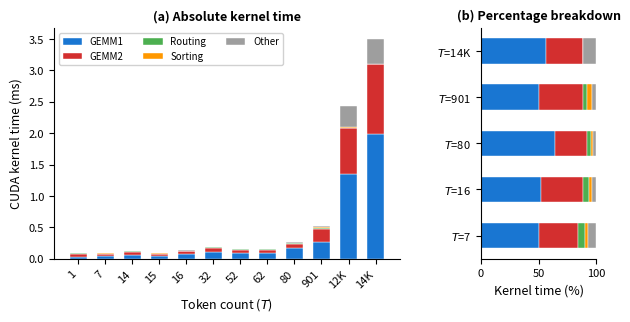

Python code for this plot: (Note: this script raises an exception after producing the figure.)
"""Stacked bar chart: per-kernel time breakdown across T values."""
import matplotlib
matplotlib.use('Agg')
import matplotlib.pyplot as plt
import numpy as np

# Data from ncu_profiler_yjl.txt SUMMARY table (ms)
T_vals =   [1,     7,     14,    15,    16,    32,    52,    62,    80,    901,   11948,  14107]
gemm1  =   [0.031, 0.047, 0.067, 0.046, 0.071, 0.116, 0.094, 0.096, 0.168, 0.269, 1.343,  1.988]
gemm2  =   [0.049, 0.031, 0.049, 0.030, 0.049, 0.058, 0.048, 0.048, 0.072, 0.201, 0.748,  1.110]
routing=   [0.012, 0.006, 0.007, 0.008, 0.008, 0.007, 0.008, 0.009, 0.008, 0.016, 0.000,  0.000]
sorting=   [0.000, 0.002, 0.002, 0.003, 0.003, 0.003, 0.003, 0.003, 0.005, 0.024, 0.002,  0.002]
# "other" = total CUDA - gemm1 - gemm2 - routing - sorting
cuda_total=[0.095, 0.093, 0.132, 0.092, 0.136, 0.191, 0.160, 0.164, 0.261, 0.530, 2.432,  3.503]
other  =   [ct - g1 - g2 - r - s for ct, g1, g2, r, s in zip(cuda_total, gemm1, gemm2, routing, sorting)]

labels = ['1', '7', '14', '15', '16', '32', '52', '62', '80', '901', '12K', '14K']
x = np.arange(len(labels))
width = 0.65

fig, (ax1, ax2) = plt.subplots(1, 2, figsize=(7, 3.0), gridspec_kw={'width_ratios': [9, 3], 'wspace': 0.35})

# Left: absolute time (stacked)
colors = ['#1976d2', '#d32f2f', '#4caf50', '#ff9800', '#9e9e9e']
names = ['GEMM1', 'GEMM2', 'Routing', 'Sorting', 'Other']
bottom = np.zeros(len(labels))
for data, color, name in zip([gemm1, gemm2, routing, sorting, other], colors, names):
    ax1.bar(x, data, width, bottom=bottom, color=color, label=name, edgecolor='white', linewidth=0.3)
    bottom += np.array(data)

ax1.set_xticks(x)
ax1.set_xticklabels(labels, fontsize=8, rotation=45, ha='right')
ax1.set_ylabel('CUDA kernel time (ms)', fontsize=9)
ax1.set_xlabel('Token count ($T$)', fontsize=9)
ax1.legend(fontsize=7, ncol=3, loc='upper left', framealpha=0.9)
ax1.spines['top'].set_visible(False)
ax1.spines['right'].set_visible(False)
ax1.tick_params(axis='y', labelsize=8)
ax1.set_title('(a) Absolute kernel time', fontsize=9, fontweight='bold')

# Right: percentage (stacked, for representative T values)
sel_idx = [1, 4, 8, 9, 11]  # T=7, 16, 80, 901, 14107
sel_labels = [labels[i] for i in sel_idx]
sel_x = np.arange(len(sel_labels))

pct_data = []
for i in sel_idx:
    total = cuda_total[i]
    pct_data.append([gemm1[i]/total*100, gemm2[i]/total*100,
                     routing[i]/total*100, sorting[i]/total*100, other[i]/total*100])
pct_data = np.array(pct_data)

bottom2 = np.zeros(len(sel_labels))
for j, (color, name) in enumerate(zip(colors, names)):
    ax2.barh(sel_x, pct_data[:, j], 0.55, left=bottom2, color=color, edgecolor='white', linewidth=0.3)
    bottom2 += pct_data[:, j]

ax2.set_yticks(sel_x)
ax2.set_yticklabels([f'$T$={l}' for l in sel_labels], fontsize=8)
ax2.set_xlabel('Kernel time (%)', fontsize=9)
ax2.set_xlim(0, 100)
ax2.spines['top'].set_visible(False)
ax2.spines['right'].set_visible(False)
ax2.tick_params(axis='x', labelsize=8)
ax2.set_title('(b) Percentage breakdown', fontsize=9, fontweight='bold')

plt.tight_layout()
plt.savefig('D:/Janice_Research/2026/mlsys_note/figures/time_breakdown.pdf', bbox_inches='tight', dpi=300)
plt.savefig('D:/Janice_Research/2026/mlsys_note/figures/time_breakdown.png', bbox_inches='tight', dpi=300)
print("Saved figures/time_breakdown.pdf and .png")
